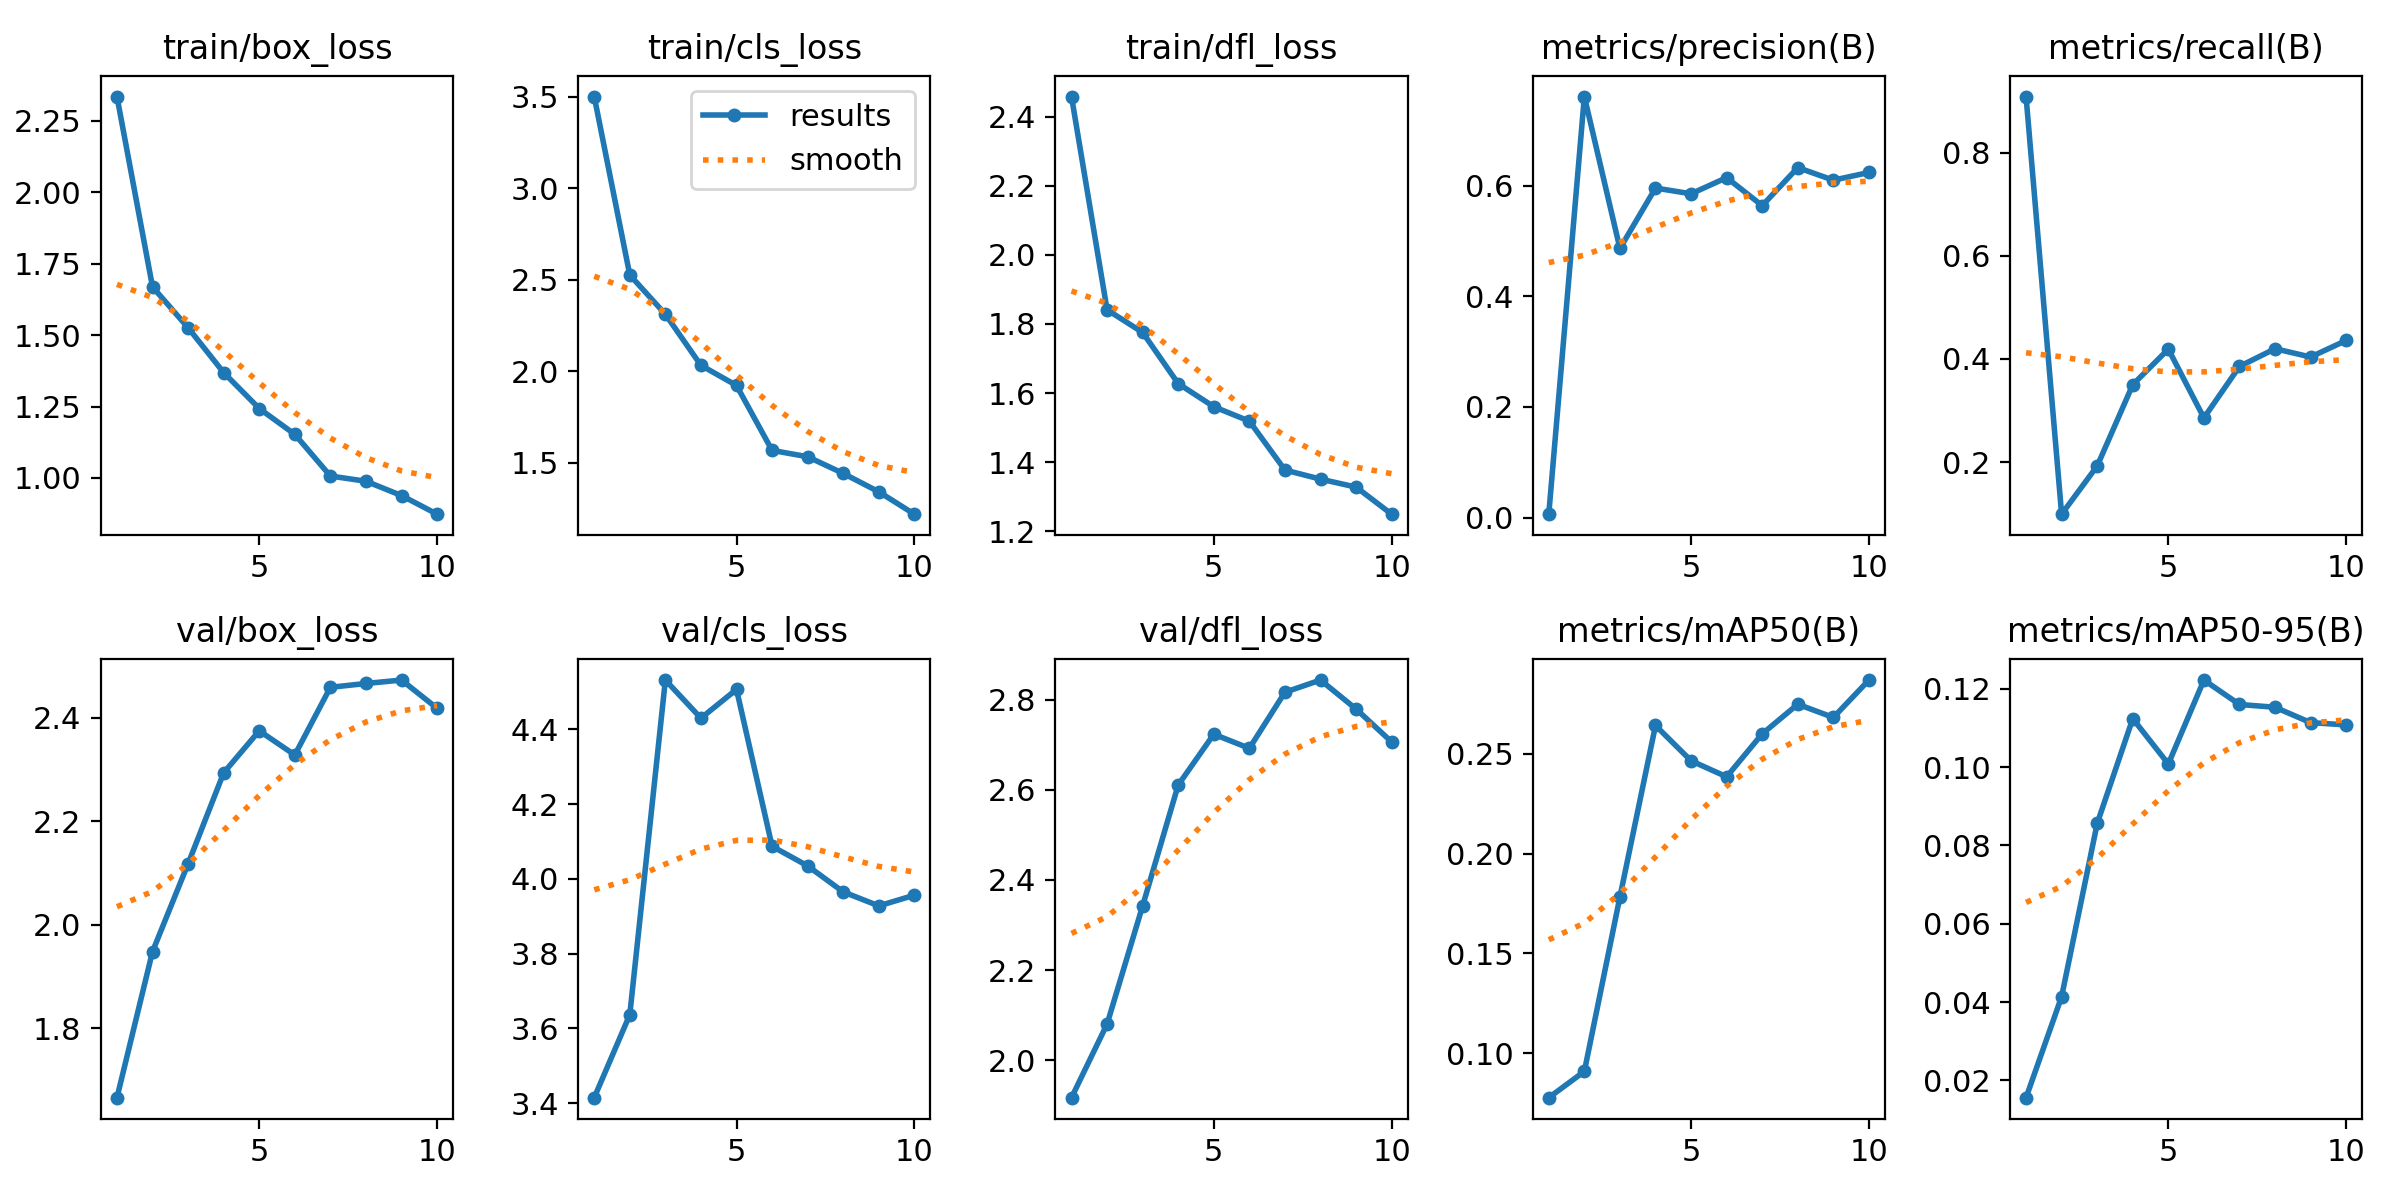

The data file committed next to this chart (first rows):
epoch, time, train/box_loss, train/cls_loss, train/dfl_loss, metrics/precision(B), metrics/recall(B), metrics/mAP50(B), metrics/mAP50-95(B), val/box_loss, val/cls_loss, val/dfl_loss, lr/pg0, lr/pg1, lr/pg2
1, 74.05, 2.335, 3.502, 2.458, 0.00613, 0.909, 0.0778, 0.0156, 1.666, 3.415, 1.917, 0.0004685, 0.0004685, 0.0004685
2, 132.8, 1.669, 2.527, 1.841, 0.7615, 0.09893, 0.09095, 0.04139, 1.949, 3.637, 2.08, 0.0008513, 0.0008513, 0.0008513
3, 188.9, 1.526, 2.312, 1.775, 0.4868, 0.1924, 0.1783, 0.08562, 2.118, 4.532, 2.342, 0.00114, 0.00114, 0.00114
4, 245.2, 1.369, 2.033, 1.627, 0.596, 0.3501, 0.2641, 0.1124, 2.294, 4.43, 2.611, 0.001005, 0.001005, 0.001005
5, 302.3, 1.243, 1.923, 1.56, 0.5857, 0.419, 0.2464, 0.1008, 2.375, 4.507, 2.723, 0.0008631, 0.0008631, 0.0008631
6, 370, 1.153, 1.568, 1.519, 0.6149, 0.2857, 0.2384, 0.1222, 2.328, 4.087, 2.692, 0.0007216, 0.0007216, 0.0007216
7, 429, 1.007, 1.533, 1.377, 0.5643, 0.3855, 0.2599, 0.116, 2.459, 4.035, 2.816, 0.0005802, 0.0005802, 0.0005802
8, 554.4, 0.9887, 1.442, 1.351, 0.633, 0.4198, 0.2747, 0.1153, 2.467, 3.965, 2.843, 0.0004387, 0.0004387, 0.0004387
9, 681.8, 0.9385, 1.342, 1.328, 0.6103, 0.4038, 0.2681, 0.1114, 2.473, 3.928, 2.779, 0.0002972, 0.0002972, 0.0002972
10, 821.3, 0.8734, 1.219, 1.249, 0.6242, 0.4359, 0.2868, 0.1108, 2.419, 3.956, 2.706, 0.0001558, 0.0001558, 0.0001558
